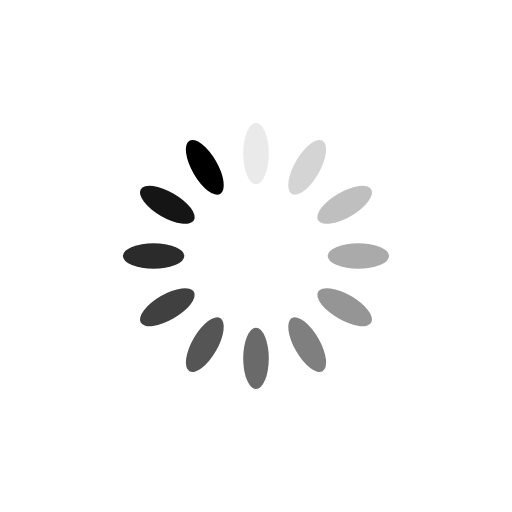
t = 0.00 s
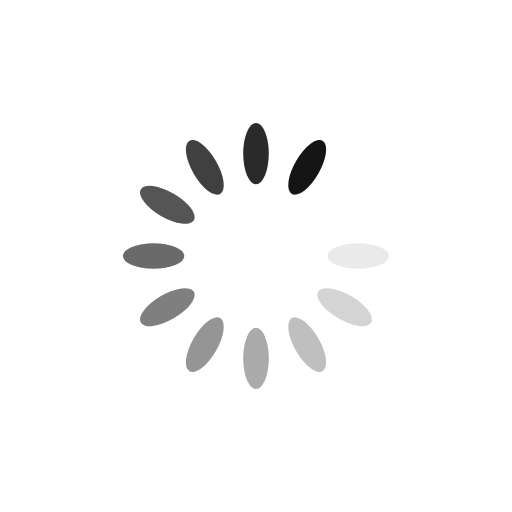
t = 0.30 s
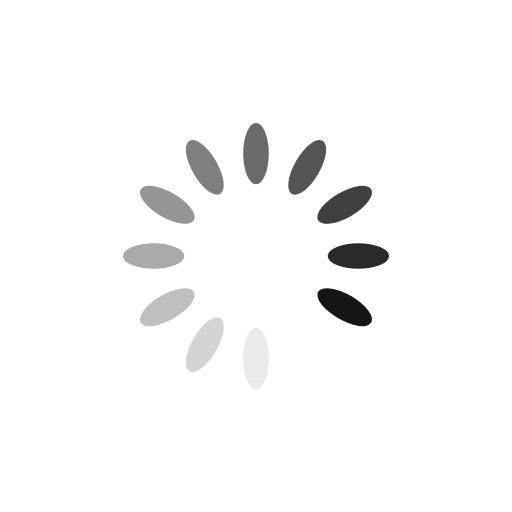
t = 0.60 s
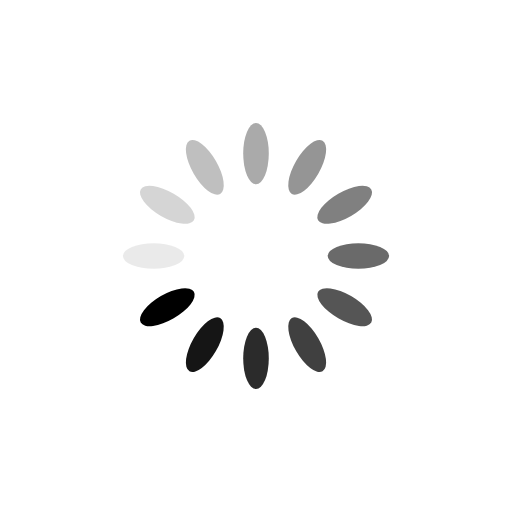
t = 0.90 s

The animated SVG that drew these frames (rendered in a browser with its animation timeline set to each time). Animation: 12 SMIL elements (animate=12); one cycle of 1.21 s, repeats indefinitely.

<?xml version="1.0" encoding="utf-8"?>
<svg xmlns="http://www.w3.org/2000/svg" xmlns:xlink="http://www.w3.org/1999/xlink" style="margin: auto; background: none; display: block; shape-rendering: auto;" width="200px" height="200px" viewBox="0 0 100 100" preserveAspectRatio="xMidYMid">
<g transform="rotate(0 50 50)">
  <rect x="47.5" y="24" rx="2.5" ry="6" width="5" height="12" fill="#000000">
    <animate attributeName="opacity" values="1;0" keyTimes="0;1" dur="1.2048192771084336s" begin="-1.104417670682731s" repeatCount="indefinite"></animate>
  </rect>
</g><g transform="rotate(30 50 50)">
  <rect x="47.5" y="24" rx="2.5" ry="6" width="5" height="12" fill="#000000">
    <animate attributeName="opacity" values="1;0" keyTimes="0;1" dur="1.2048192771084336s" begin="-1.004016064257028s" repeatCount="indefinite"></animate>
  </rect>
</g><g transform="rotate(60 50 50)">
  <rect x="47.5" y="24" rx="2.5" ry="6" width="5" height="12" fill="#000000">
    <animate attributeName="opacity" values="1;0" keyTimes="0;1" dur="1.2048192771084336s" begin="-0.9036144578313252s" repeatCount="indefinite"></animate>
  </rect>
</g><g transform="rotate(90 50 50)">
  <rect x="47.5" y="24" rx="2.5" ry="6" width="5" height="12" fill="#000000">
    <animate attributeName="opacity" values="1;0" keyTimes="0;1" dur="1.2048192771084336s" begin="-0.8032128514056224s" repeatCount="indefinite"></animate>
  </rect>
</g><g transform="rotate(120 50 50)">
  <rect x="47.5" y="24" rx="2.5" ry="6" width="5" height="12" fill="#000000">
    <animate attributeName="opacity" values="1;0" keyTimes="0;1" dur="1.2048192771084336s" begin="-0.7028112449799196s" repeatCount="indefinite"></animate>
  </rect>
</g><g transform="rotate(150 50 50)">
  <rect x="47.5" y="24" rx="2.5" ry="6" width="5" height="12" fill="#000000">
    <animate attributeName="opacity" values="1;0" keyTimes="0;1" dur="1.2048192771084336s" begin="-0.6024096385542168s" repeatCount="indefinite"></animate>
  </rect>
</g><g transform="rotate(180 50 50)">
  <rect x="47.5" y="24" rx="2.5" ry="6" width="5" height="12" fill="#000000">
    <animate attributeName="opacity" values="1;0" keyTimes="0;1" dur="1.2048192771084336s" begin="-0.502008032128514s" repeatCount="indefinite"></animate>
  </rect>
</g><g transform="rotate(210 50 50)">
  <rect x="47.5" y="24" rx="2.5" ry="6" width="5" height="12" fill="#000000">
    <animate attributeName="opacity" values="1;0" keyTimes="0;1" dur="1.2048192771084336s" begin="-0.4016064257028112s" repeatCount="indefinite"></animate>
  </rect>
</g><g transform="rotate(240 50 50)">
  <rect x="47.5" y="24" rx="2.5" ry="6" width="5" height="12" fill="#000000">
    <animate attributeName="opacity" values="1;0" keyTimes="0;1" dur="1.2048192771084336s" begin="-0.3012048192771084s" repeatCount="indefinite"></animate>
  </rect>
</g><g transform="rotate(270 50 50)">
  <rect x="47.5" y="24" rx="2.5" ry="6" width="5" height="12" fill="#000000">
    <animate attributeName="opacity" values="1;0" keyTimes="0;1" dur="1.2048192771084336s" begin="-0.2008032128514056s" repeatCount="indefinite"></animate>
  </rect>
</g><g transform="rotate(300 50 50)">
  <rect x="47.5" y="24" rx="2.5" ry="6" width="5" height="12" fill="#000000">
    <animate attributeName="opacity" values="1;0" keyTimes="0;1" dur="1.2048192771084336s" begin="-0.1004016064257028s" repeatCount="indefinite"></animate>
  </rect>
</g><g transform="rotate(330 50 50)">
  <rect x="47.5" y="24" rx="2.5" ry="6" width="5" height="12" fill="#000000">
    <animate attributeName="opacity" values="1;0" keyTimes="0;1" dur="1.2048192771084336s" begin="0s" repeatCount="indefinite"></animate>
  </rect>
</g>
<!-- [ldio] generated by https://loading.io/ --></svg>
